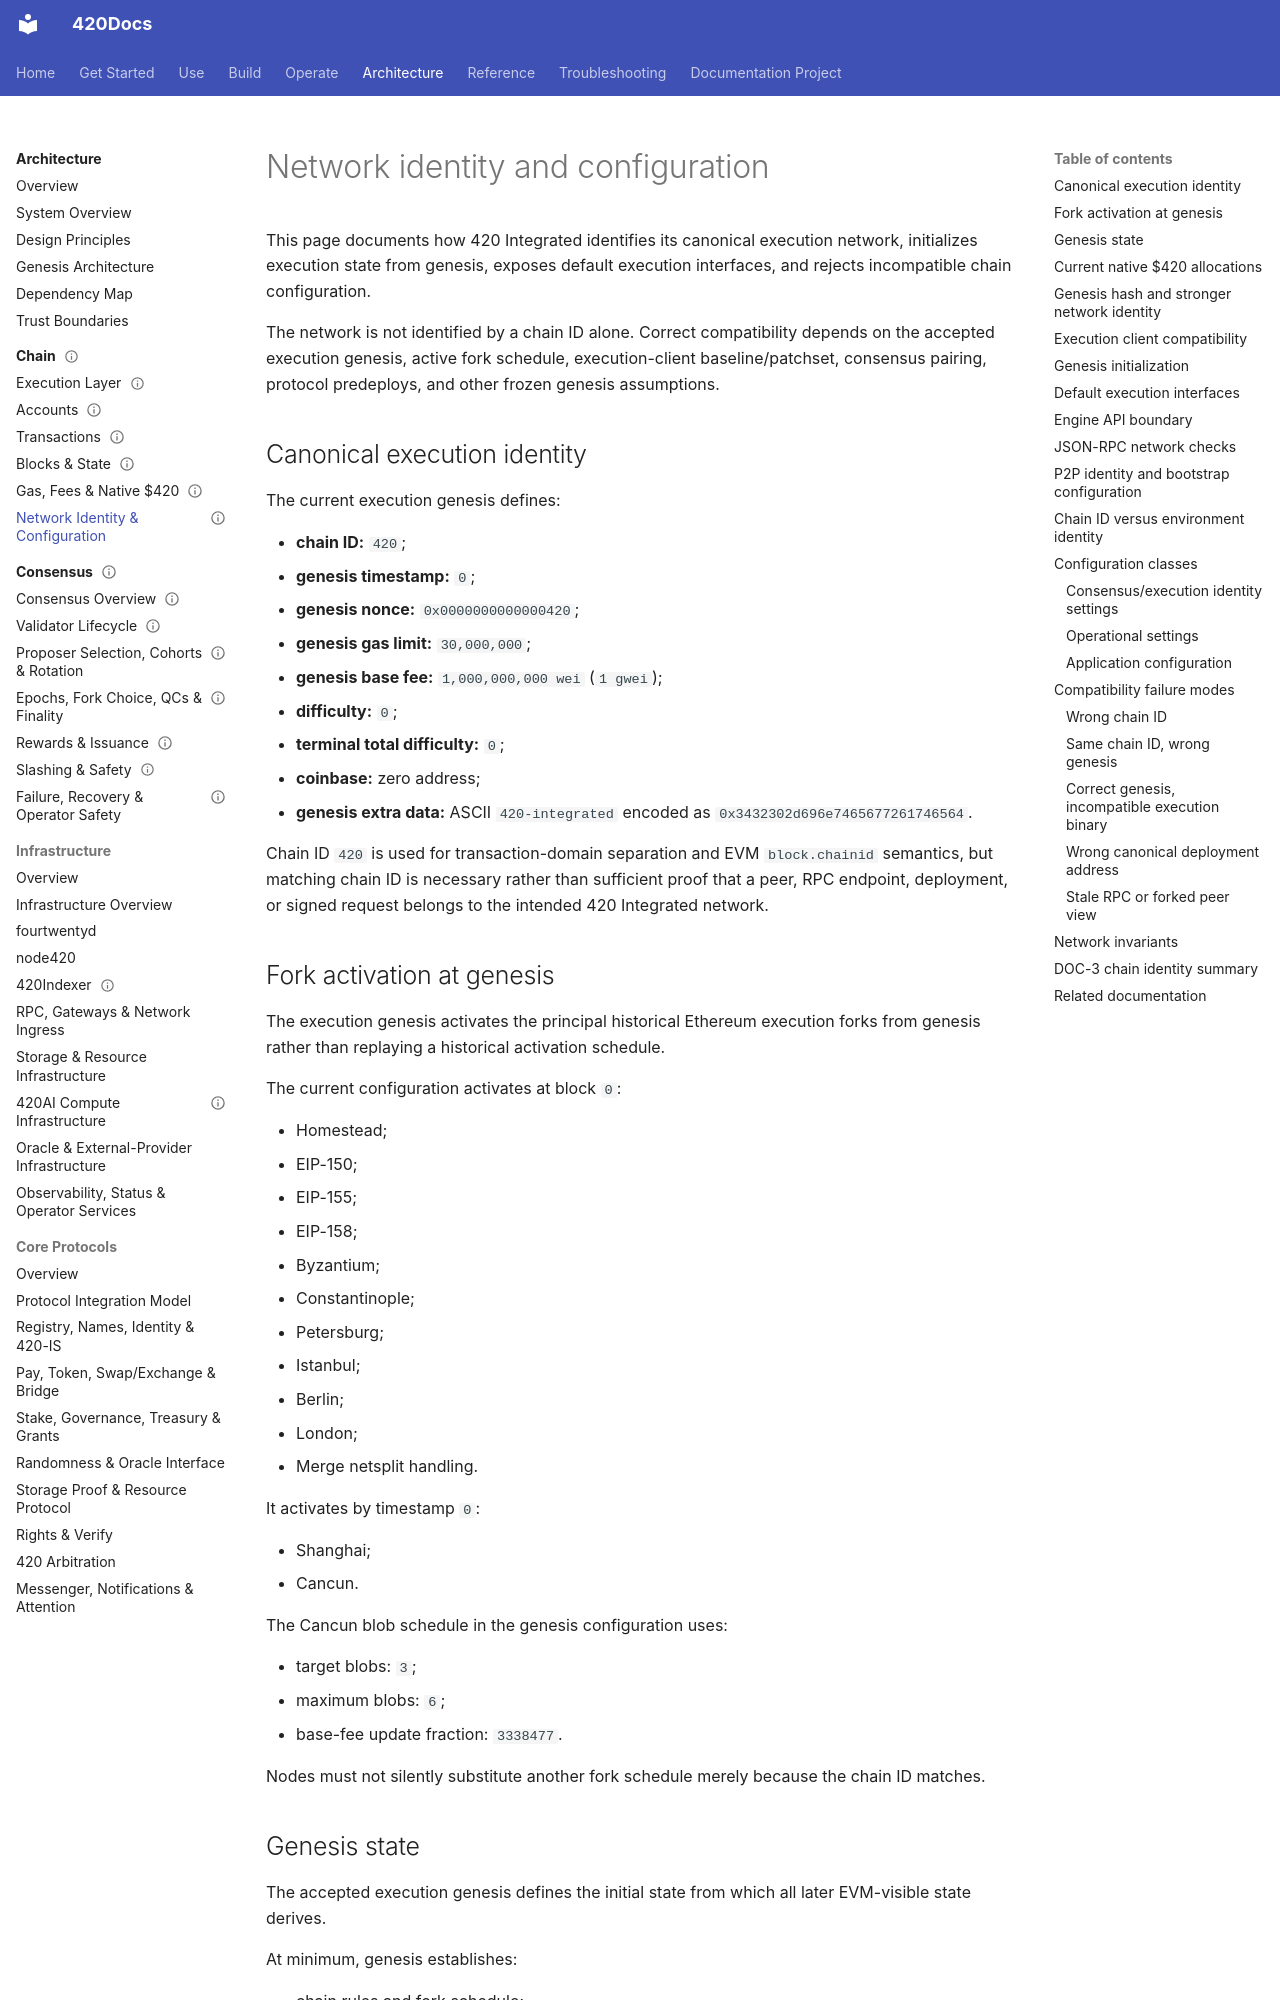

repository: abvhiael/420-integrated-v0.1 · page: architecture/chain/network-identity-and-configuration/index.html · generator: mkdocs

---
title: Network identity and configuration
component: chain
audience:
  - developer
  - operator
  - architect
category: architecture
status: development
version: current
---

# Network identity and configuration

This page documents how 420 Integrated identifies its canonical execution network, initializes execution state from genesis, exposes default execution interfaces, and rejects incompatible chain configuration.

The network is not identified by a chain ID alone. Correct compatibility depends on the accepted execution genesis, active fork schedule, execution-client baseline/patchset, consensus pairing, protocol predeploys, and other frozen genesis assumptions.

## Canonical execution identity

The current execution genesis defines:

- **chain ID:** `420`;
- **genesis timestamp:** `0`;
- **genesis nonce:** `0x0000000000000420`;
- **genesis gas limit:** `30,000,000`;
- **genesis base fee:** `1,000,000,000 wei` (`1 gwei`);
- **difficulty:** `0`;
- **terminal total difficulty:** `0`;
- **coinbase:** zero address;
- **genesis extra data:** ASCII `420-integrated` encoded as `0x3432302d696e7465677261746564`.

Chain ID `420` is used for transaction-domain separation and EVM `block.chainid` semantics, but matching chain ID is necessary rather than sufficient proof that a peer, RPC endpoint, deployment, or signed request belongs to the intended 420 Integrated network.

## Fork activation at genesis

The execution genesis activates the principal historical Ethereum execution forks from genesis rather than replaying a historical activation schedule.

The current configuration activates at block `0`:

- Homestead;
- EIP-150;
- EIP-155;
- EIP-158;
- Byzantium;
- Constantinople;
- Petersburg;
- Istanbul;
- Berlin;
- London;
- Merge netsplit handling.

It activates by timestamp `0`:

- Shanghai;
- Cancun.

The Cancun blob schedule in the genesis configuration uses:

- target blobs: `3`;
- maximum blobs: `6`;
- base-fee update fraction: `3338477`.

Nodes must not silently substitute another fork schedule merely because the chain ID matches.

## Genesis state

The accepted execution genesis defines the initial state from which all later EVM-visible state derives.

At minimum, genesis establishes:

- chain rules and fork schedule;
- block-level execution parameters;
- initial native `$420` balances;
- protocol/system-contract code and storage where materialized by the full genesis build process;
- any frozen execution identities required before block `1`.

A different genesis allocation or predeploy state produces a different network even when `chainId` remains `420`.
